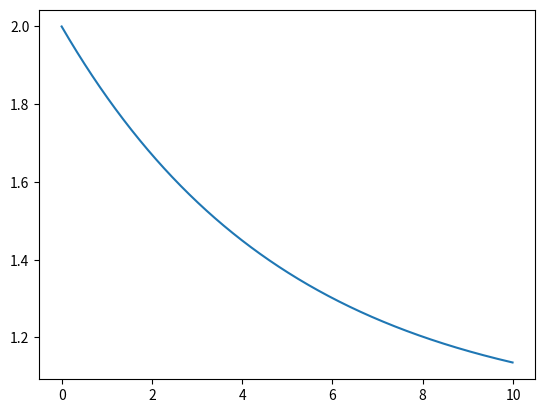

Write Python code to recreate this figure.
"""
'free solution' for neuron potential from https://neuronaldynamics.epfl.ch/online/Ch1.S3.html
"""

from math import exp

# import numpy
import matplotlib.pyplot as plt
import numpy as np

# u(t) = dU exp(-(t-t_0)/tau) + u_rest


class simple_free:
    def __init__(self, u_rest: float, tau: float, dU: float, dt: float, t_0: float = 0):
        self.u_rest = u_rest
        self.tau = tau
        self.t_0 = t_0
        self.dU = dU
        self.dt = dt
        self.voltages = []

    def u(self, t: float) -> float:
        return self.dU * exp(-(t - self.t_0) / self.tau) + self.u_rest

    def simulate(self, end_time: float):
        # simulate from t_0 to end_time seconds
        self.end_time = end_time
        for t in np.arange(self.t_0, end_time, self.dt):
            self.voltages.append(self.u(t))

    def plot(self):
        if not self.end_time or not self.voltages:
            raise ValueError("Must run `simulate()` first.")
        x = np.arange(self.t_0, self.end_time, self.dt)
        plt.plot(x, self.voltages)
        plt.show()


if __name__ == "__main__":
    model = simple_free(1, 5, 1, 0.01)
    model.simulate(10)
    model.plot()
